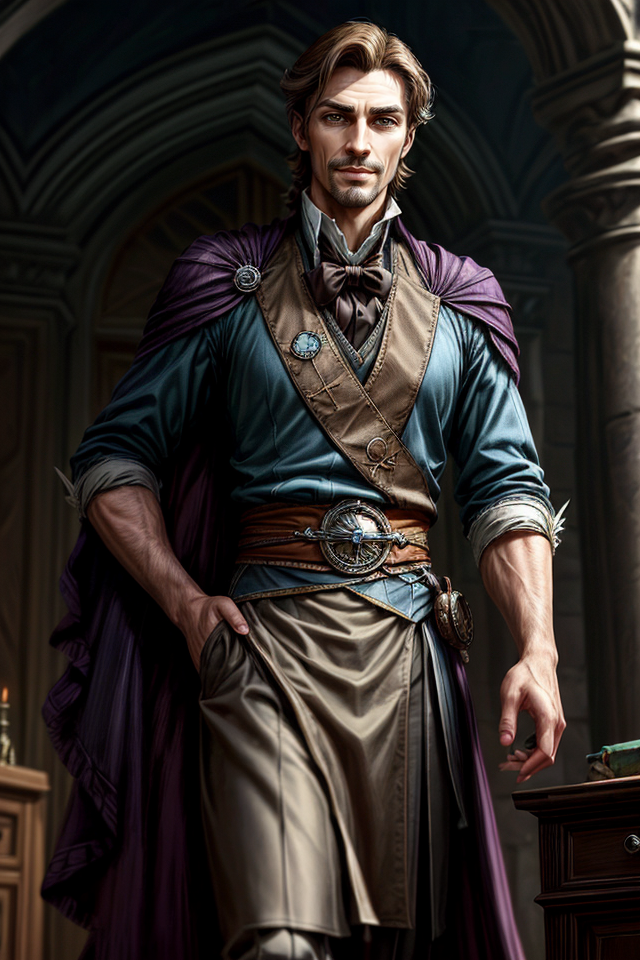
Generation parameters embedded in this image by AUTOMATIC1111 Stable Diffusion web UI or a fork of it (Forge, ...) (PNG 'parameters' text chunk):
Breeze, Male, Light Brown Hair, Relaxed Posture, Aristocratic, Dapper Appearance, Well-Groomed, Fine Clothes, Elegance, Calm Demeanor, Smooth Operator, Courtly Mannerisms, Charismatic, Charmer, Confident, Self-Assured, Silver-Tongued, Sardonic Smile, Arched Eyebrows, Witty, Cocky Grin, Effortless Charm, Air of Nonchalance, Suave, Poised, Master of Allomancy, Soothing Presence, Nobleman, Allomancer, Mistborn Crew, Laid-Back, Debonair, <lora:epi_noiseoffset2:1> ,<lora:more_details:1>
Negative prompt: nude
Steps: 25, Sampler: DPM++ 2M SDE Karras, CFG scale: 5, Seed: 4025173019, Size: 640x960, Model hash: 8c4042921a, Model: aZovyaRPGArtistTools_v3VAE, VAE hash: 735e4c3a44, VAE: vae-ft-mse-840000-ema-pruned.safetensors, ADetailer model: face_yolov8n.pt, ADetailer confidence: 0.3, ADetailer dilate erode: 4, ADetailer mask blur: 4, ADetailer denoising strength: 0.4, ADetailer inpaint only masked: True, ADetailer inpaint padding: 32, ADetailer version: 24.1.1, Lora hashes: "epi_noiseoffset2: d1131f7207d6, more_details: 3b8aa1d351ef", Version: 1.7.0